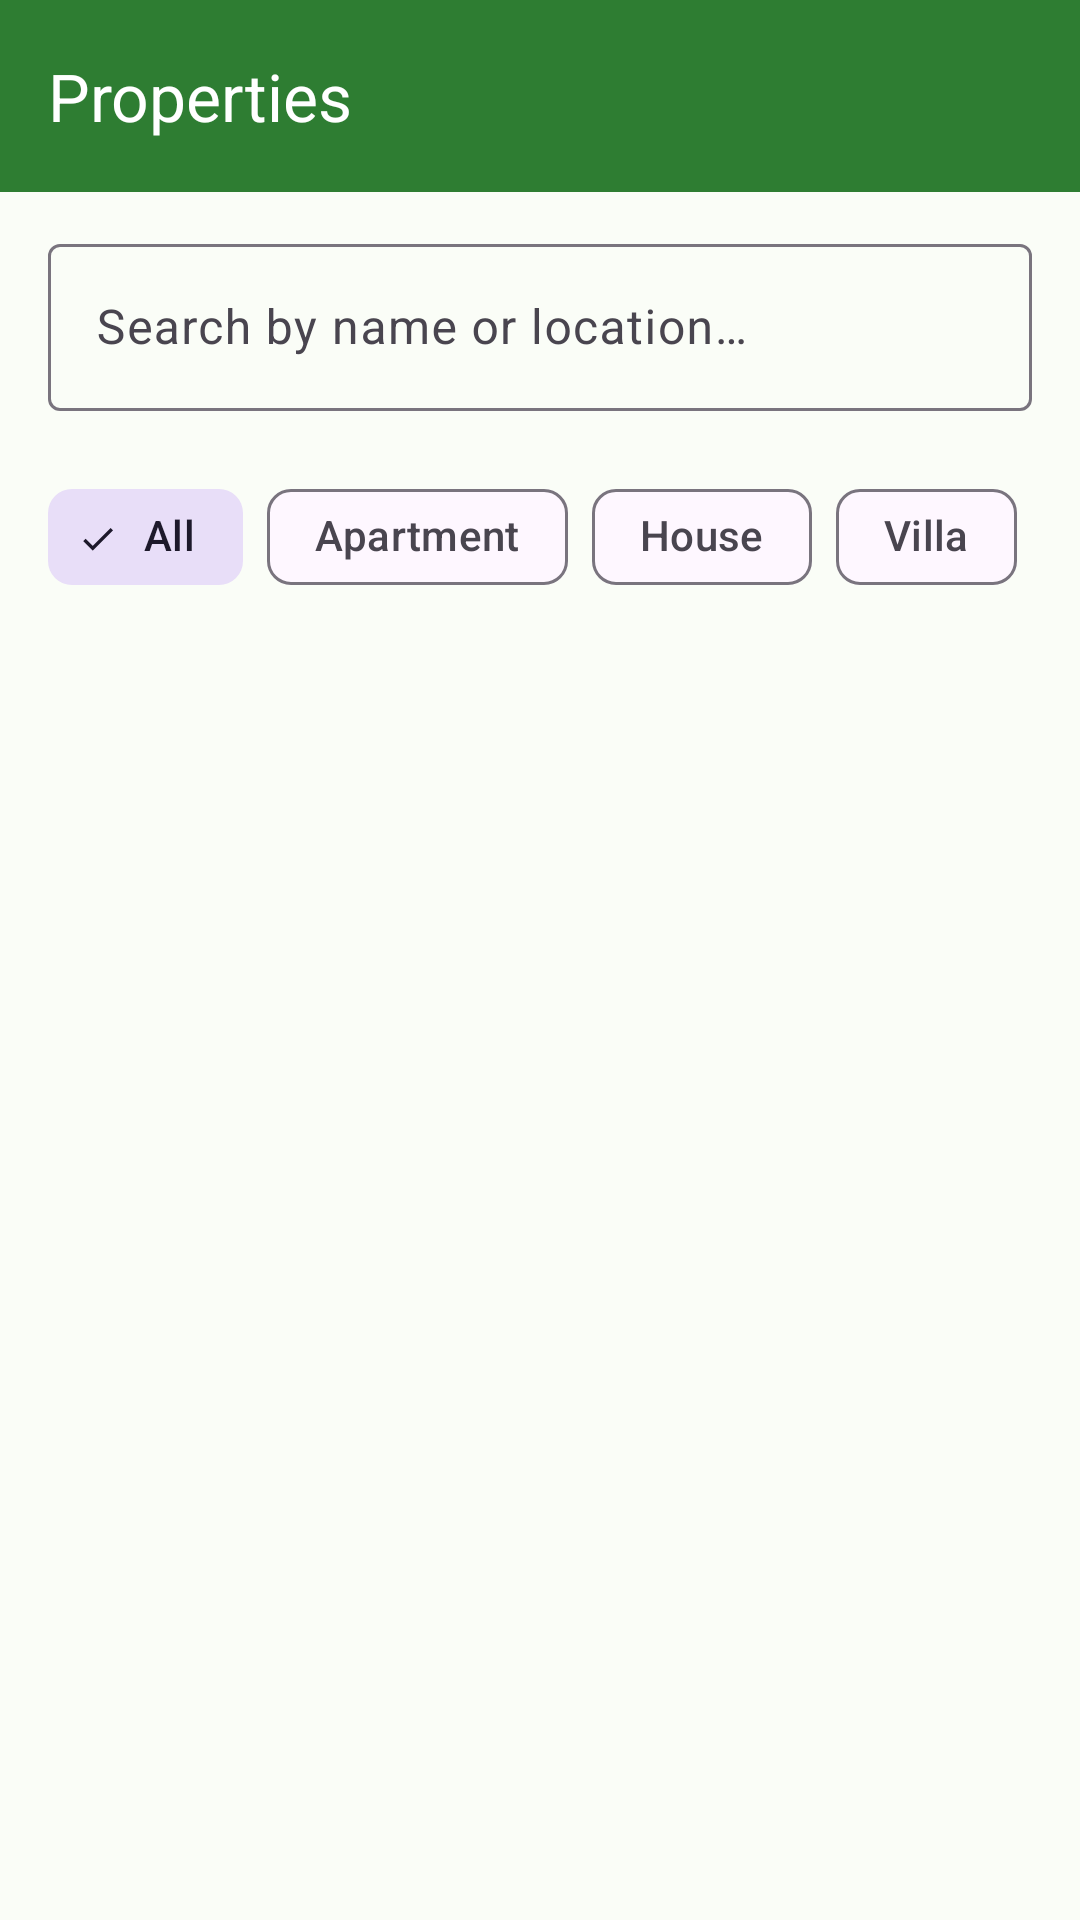

The Android layout XML behind this screen, and the referenced resources:
<!-- AndroidManifest.xml: application theme Theme.EstateFinder -->
<!-- res/layout/activity_property_list.xml -->
<?xml version="1.0" encoding="utf-8"?>
<LinearLayout xmlns:android="http://schemas.android.com/apk/res/android"
    xmlns:app="http://schemas.android.com/apk/res-auto"
    android:layout_width="match_parent"
    android:layout_height="match_parent"
    android:orientation="vertical">

    <com.google.android.material.appbar.MaterialToolbar
        android:id="@+id/toolbar"
        android:layout_width="match_parent"
        android:layout_height="?attr/actionBarSize"
        android:background="@color/primary"
        app:navigationIcon="@drawable/ic_arrow_back"
        app:navigationIconTint="@color/on_primary"
        app:title="@string/list_title"
        app:titleTextColor="@color/on_primary"
        app:subtitleTextColor="@color/primary_container" />

    <LinearLayout
        android:layout_width="match_parent"
        android:layout_height="wrap_content"
        android:orientation="vertical"
        android:paddingHorizontal="16dp"
        android:paddingTop="12dp">

        <com.google.android.material.textfield.TextInputLayout
            android:id="@+id/tilSearch"
            style="@style/Widget.Material3.TextInputLayout.OutlinedBox"
            android:layout_width="match_parent"
            android:layout_height="wrap_content"
            android:hint="@string/search_hint"
            app:startIconDrawable="@drawable/ic_search">

            <com.google.android.material.textfield.TextInputEditText
                android:id="@+id/etSearch"
                android:layout_width="match_parent"
                android:layout_height="wrap_content"
                android:imeOptions="actionSearch"
                android:inputType="text"
                android:maxLines="1" />
        </com.google.android.material.textfield.TextInputLayout>

        <com.google.android.material.button.MaterialButtonToggleGroup
            android:id="@+id/toggleListing"
            android:layout_width="match_parent"
            android:layout_height="wrap_content"
            android:layout_marginTop="10dp"
            app:checkedButton="@+id/btnAllListing"
            app:selectionRequired="true"
            app:singleSelection="true">

            <Button
                android:id="@+id/btnAllListing"
                style="@style/Widget.Material3.Button.OutlinedButton"
                android:layout_width="0dp"
                android:layout_height="wrap_content"
                android:layout_weight="1"
                android:text="@string/filter_all" />

            <Button
                android:id="@+id/btnBuyListing"
                style="@style/Widget.Material3.Button.OutlinedButton"
                android:layout_width="0dp"
                android:layout_height="wrap_content"
                android:layout_weight="1"
                android:text="@string/filter_buy" />

            <Button
                android:id="@+id/btnRentListing"
                style="@style/Widget.Material3.Button.OutlinedButton"
                android:layout_width="0dp"
                android:layout_height="wrap_content"
                android:layout_weight="1"
                android:text="@string/filter_rent" />
        </com.google.android.material.button.MaterialButtonToggleGroup>

        <HorizontalScrollView
            android:layout_width="match_parent"
            android:layout_height="wrap_content"
            android:layout_marginTop="8dp"
            android:scrollbars="none">

            <com.google.android.material.chip.ChipGroup
                android:id="@+id/chipGroupType"
                android:layout_width="wrap_content"
                android:layout_height="wrap_content"
                app:chipSpacingHorizontal="8dp"
                app:selectionRequired="true"
                app:singleSelection="true">

                <com.google.android.material.chip.Chip
                    android:id="@+id/chipAll"
                    style="@style/Widget.Material3.Chip.Filter"
                    android:layout_width="wrap_content"
                    android:layout_height="wrap_content"
                    android:checked="true"
                    android:text="@string/filter_all" />

                <com.google.android.material.chip.Chip
                    android:id="@+id/chipApartment"
                    style="@style/Widget.Material3.Chip.Filter"
                    android:layout_width="wrap_content"
                    android:layout_height="wrap_content"
                    android:text="@string/type_apartment" />

                <com.google.android.material.chip.Chip
                    android:id="@+id/chipHouse"
                    style="@style/Widget.Material3.Chip.Filter"
                    android:layout_width="wrap_content"
                    android:layout_height="wrap_content"
                    android:text="@string/type_house" />

                <com.google.android.material.chip.Chip
                    android:id="@+id/chipVilla"
                    style="@style/Widget.Material3.Chip.Filter"
                    android:layout_width="wrap_content"
                    android:layout_height="wrap_content"
                    android:text="@string/type_villa" />

                <com.google.android.material.chip.Chip
                    android:id="@+id/chipOffice"
                    style="@style/Widget.Material3.Chip.Filter"
                    android:layout_width="wrap_content"
                    android:layout_height="wrap_content"
                    android:text="@string/type_office" />
            </com.google.android.material.chip.ChipGroup>
        </HorizontalScrollView>
    </LinearLayout>

    <FrameLayout
        android:layout_width="match_parent"
        android:layout_height="0dp"
        android:layout_weight="1">

        <androidx.recyclerview.widget.RecyclerView
            android:id="@+id/rvProperties"
            android:layout_width="match_parent"
            android:layout_height="match_parent"
            android:clipToPadding="false"
            android:paddingBottom="16dp"
            android:layoutAnimation="@anim/layout_animation_fall_in" />

        
        <LinearLayout
            android:id="@+id/layoutEmpty"
            android:layout_width="match_parent"
            android:layout_height="match_parent"
            android:gravity="center"
            android:orientation="vertical"
            android:visibility="gone">

            <ImageView
                android:layout_width="64dp"
                android:layout_height="64dp"
                android:alpha="0.4"
                android:contentDescription="@string/app_name"
                android:src="@drawable/ic_search"
                app:tint="@color/text_secondary" />

            <TextView
                android:layout_width="wrap_content"
                android:layout_height="wrap_content"
                android:layout_marginTop="12dp"
                android:gravity="center"
                android:text="@string/no_results"
                android:textColor="@color/text_secondary"
                android:textSize="15sp" />
        </LinearLayout>
    </FrameLayout>
</LinearLayout>
<!-- resources referenced by this layout -->
<resources>
  <color name="on_primary">#FFFFFF</color>
  <color name="primary">#2E7D32</color>
  <color name="primary_container">#B7E4B9</color>
  <color name="text_secondary">#616161</color>
  <string name="app_name">EstateFinder</string>
  <string name="filter_all">All</string>
  <string name="filter_buy">Buy</string>
  <string name="filter_rent">Rent</string>
  <string name="list_title">Properties</string>
  <string name="no_results">No properties found\nTry changing your search or filters</string>
  <string name="search_hint">Search by name or location…</string>
  <string name="type_apartment">Apartment</string>
  <string name="type_house">House</string>
  <string name="type_office">Office</string>
  <string name="type_villa">Villa</string>
  <style name="Theme.EstateFinder" parent="Theme.Material3.DayNight.NoActionBar">
          <item name="colorPrimary">@color/primary</item>
          <item name="colorPrimaryDark">@color/primary_dark</item>
          <item name="colorPrimaryContainer">@color/primary_container</item>
          <item name="colorOnPrimary">@color/on_primary</item>
          <item name="android:windowBackground">@color/background</item>
      </style>
  <color name="primary_dark">#1B5E20</color>
  <color name="background">#FAFDF7</color>
</resources>
